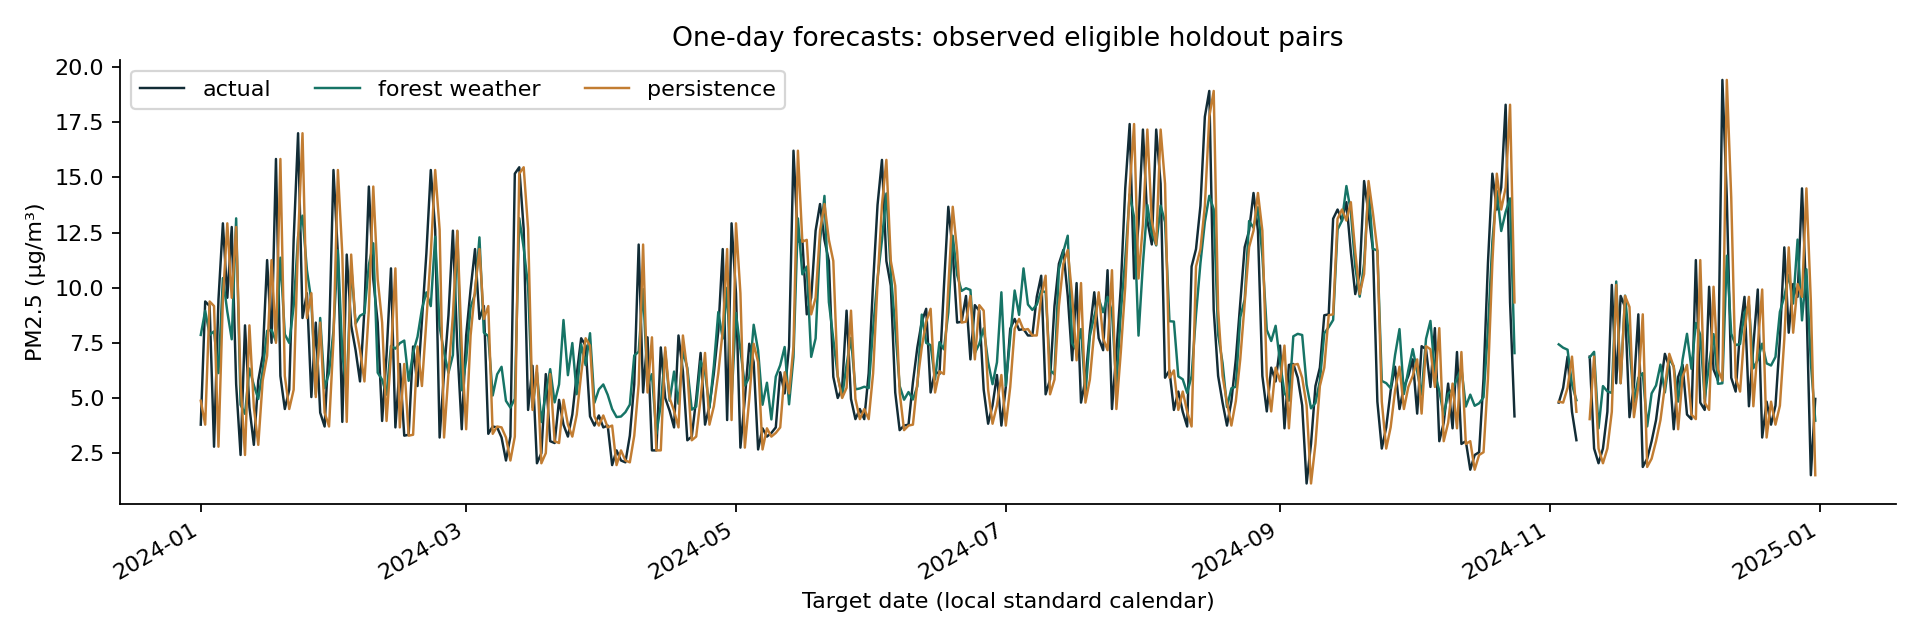

The table this chart was drawn from, first rows:
origin, Date, horizon, actual, persistence, seasonal_naive, ridge_weather, forest_lags, forest_weather
2023-12-31, 2024-01-01, 1, 3.792, 4.875, 18.33, 6.32, 7.091, 7.858
2023-12-31, 2024-01-02, 2, 9.375, 4.875, 16.71, 5.663, 8.949, 9.507
2023-12-31, 2024-01-03, 3, 9.167, 4.875, 6.667, 6.588, 9.3, 8.528
2023-12-31, 2024-01-04, 4, 2.792, 4.875, 4.833, 7.805, 9.504, 7.631
2023-12-31, 2024-01-05, 5, 9.458, 4.875, 8.5, 8.027, 10.11, 9.174
2023-12-31, 2024-01-06, 6, 12.92, 4.875, 2.792, 7.773, 8.258, 7.744
2023-12-31, 2024-01-07, 7, 9.542, 4.875, 4.875, 7.501, 8.458, 8.927
2024-01-01, 2024-01-02, 1, 9.375, 3.792, 16.71, 6.345, 7.387, 8.952
2024-01-01, 2024-01-03, 2, 9.167, 3.792, 6.667, 6.265, 7.986, 9.898
2024-01-01, 2024-01-04, 3, 2.792, 3.792, 4.833, 6.838, 8.838, 10.15
2024-01-01, 2024-01-05, 4, 9.458, 3.792, 8.5, 7.604, 10.38, 9.574
2024-01-01, 2024-01-06, 5, 12.92, 3.792, 2.792, 7.506, 11.15, 10.42
2024-01-01, 2024-01-07, 6, 9.542, 3.792, 4.875, 7.28, 10.38, 8.899
2024-01-01, 2024-01-08, 7, 12.75, 3.792, 3.792, 6.439, 7.627, 7.537
2024-01-02, 2024-01-03, 1, 9.167, 9.375, 6.667, 7.353, 8.378, 7.86
2024-01-02, 2024-01-04, 2, 2.792, 9.375, 4.833, 7.877, 9.141, 9.159
2024-01-02, 2024-01-05, 3, 9.458, 9.375, 8.5, 8.074, 8.71, 8.414
2024-01-02, 2024-01-06, 4, 12.92, 9.375, 2.792, 7.89, 7.821, 8.549
2024-01-02, 2024-01-07, 5, 9.542, 9.375, 4.875, 7.062, 7.359, 7.217
2024-01-02, 2024-01-08, 6, 12.75, 9.375, 3.792, 7.54, 6.56, 7.561
2024-01-02, 2024-01-09, 7, 5.625, 9.375, 9.375, 7.514, 6.156, 6.746
2024-01-03, 2024-01-04, 1, 2.792, 9.167, 4.833, 7.451, 8.589, 8.021
2024-01-03, 2024-01-05, 2, 9.458, 9.167, 8.5, 7.183, 7.187, 7.767
2024-01-03, 2024-01-06, 3, 12.92, 9.167, 2.792, 6.86, 8.58, 8.849
2024-01-03, 2024-01-07, 4, 9.542, 9.167, 4.875, 6.632, 7.436, 7.746
2024-01-03, 2024-01-08, 5, 12.75, 9.167, 3.792, 6.261, 6.866, 7.027
2024-01-03, 2024-01-09, 6, 5.625, 9.167, 9.375, 6.451, 6.182, 6.779
2024-01-03, 2024-01-10, 7, 2.417, 9.167, 9.167, 6.337, 8.445, 8.648
2024-01-04, 2024-01-05, 1, 9.458, 2.792, 8.5, 5.242, 5.93, 6.127
2024-01-04, 2024-01-06, 2, 12.92, 2.792, 2.792, 5.94, 8.424, 7.385
2024-01-04, 2024-01-07, 3, 9.542, 2.792, 4.875, 6.779, 9.022, 9.108
2024-01-04, 2024-01-08, 4, 12.75, 2.792, 3.792, 7.452, 7.825, 8.336
2024-01-04, 2024-01-09, 5, 5.625, 2.792, 9.375, 7.078, 8.209, 9.408
2024-01-04, 2024-01-10, 6, 2.417, 2.792, 9.167, 7.048, 7.475, 8.931
2024-01-04, 2024-01-11, 7, 8.292, 2.792, 2.792, 6.48, 6.937, 8.222
2024-01-05, 2024-01-06, 1, 12.92, 9.458, 2.792, 7.985, 7.994, 10.43
2024-01-05, 2024-01-07, 2, 9.542, 9.458, 4.875, 8.095, 9.58, 9.16
2024-01-05, 2024-01-08, 3, 12.75, 9.458, 3.792, 7.927, 8.114, 8.989
2024-01-05, 2024-01-09, 4, 5.625, 9.458, 9.375, 7.444, 7.887, 8.475
2024-01-05, 2024-01-10, 5, 2.417, 9.458, 9.167, 7.318, 7.063, 7.325
2024-01-05, 2024-01-11, 6, 8.292, 9.458, 2.792, 7.755, 6.514, 7.798
2024-01-05, 2024-01-12, 7, 4.583, 9.458, 9.458, 8.349, 7.814, 8.194
2024-01-06, 2024-01-07, 1, 9.542, 12.92, 4.875, 10.1, 9.474, 8.915
2024-01-06, 2024-01-08, 2, 12.75, 12.92, 3.792, 9.439, 8.729, 8.611
2024-01-06, 2024-01-09, 3, 5.625, 12.92, 9.375, 8.539, 8.759, 9.25
2024-01-06, 2024-01-10, 4, 2.417, 12.92, 9.167, 7.832, 7.38, 7.494
2024-01-06, 2024-01-11, 5, 8.292, 12.92, 2.792, 7.67, 6.178, 6.453
2024-01-06, 2024-01-12, 6, 4.583, 12.92, 9.458, 8.637, 8.192, 7.964
2024-01-06, 2024-01-13, 7, 2.875, 12.92, 12.92, 8.597, 9.676, 9.386
2024-01-07, 2024-01-08, 1, 12.75, 9.542, 3.792, 9.008, 7.646, 7.66
2024-01-07, 2024-01-09, 2, 5.625, 9.542, 9.375, 7.616, 7.827, 9.207
2024-01-07, 2024-01-10, 3, 2.417, 9.542, 9.167, 7.028, 7.674, 7.395
2024-01-07, 2024-01-11, 4, 8.292, 9.542, 2.792, 7.036, 7.332, 7.185
2024-01-07, 2024-01-12, 5, 4.583, 9.542, 9.458, 7.802, 6.762, 6.894
2024-01-07, 2024-01-13, 6, 2.875, 9.542, 12.92, 8.312, 8.269, 8.154
2024-01-07, 2024-01-14, 7, 5.792, 9.542, 9.542, 8.514, 9.65, 9.389
2024-01-08, 2024-01-09, 1, 5.625, 12.75, 9.375, 10.99, 9.726, 13.14
2024-01-08, 2024-01-10, 2, 2.417, 12.75, 9.167, 9.099, 8.258, 9.874
2024-01-08, 2024-01-11, 3, 8.292, 12.75, 2.792, 8.359, 8.992, 8.652
2024-01-08, 2024-01-12, 4, 4.583, 12.75, 9.458, 8.443, 8.567, 8.853
... 2,398 more rows
